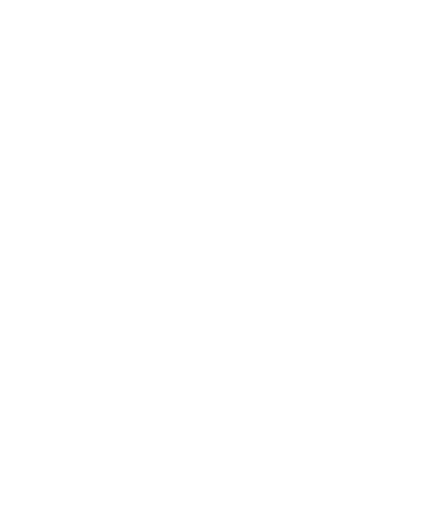
t = 0.00 s
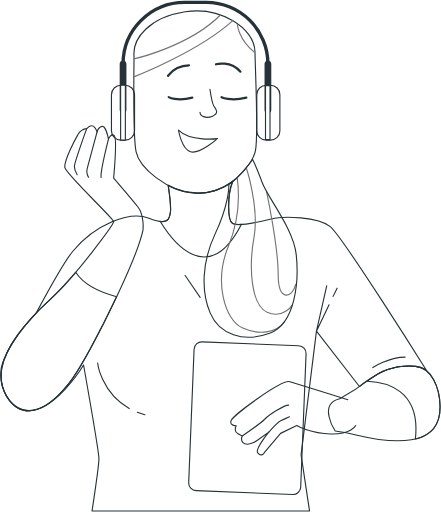
t = 1.98 s
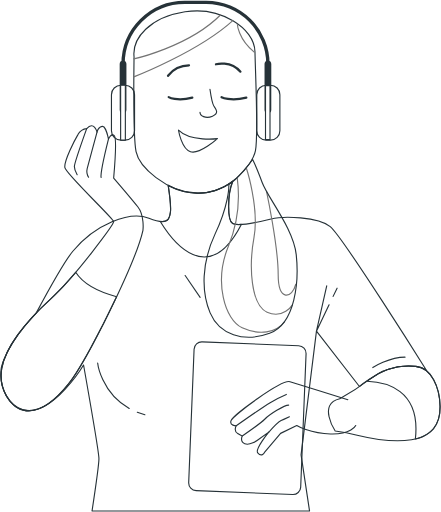
t = 2.08 s
t = 2.17 s: frame unchanged from t = 2.08 s, image omitted
t = 2.26 s: frame unchanged from t = 2.08 s, image omitted
t = 2.38 s: frame unchanged from t = 2.08 s, image omitted

The animated SVG that drew these frames (rendered in a browser with its animation timeline set to each time). Animation: 2 CSS @keyframes rules; one cycle of 2.38 s.

<svg width="392" height="455" viewBox="0 0 392 455" fill="none" xmlns="http://www.w3.org/2000/svg" style="">
<path d="M238.143 56.8366C238.143 49.6353 236.725 42.5046 233.969 35.8515C231.213 29.1984 227.174 23.1533 222.082 18.0613C216.99 12.9692 210.945 8.92998 204.292 6.17419C197.639 3.41839 190.508 2 183.307 2H164.217C149.673 2 135.725 7.7774 125.442 18.0613C115.158 28.3451 109.38 42.293 109.38 56.8366" stroke="#263238" stroke-width="3" stroke-linecap="round" stroke-linejoin="round" class="OIYpbEmo_0"></path>
<path d="M238.143 97.4485V56.8367" stroke="#263238" stroke-width="6" stroke-linecap="round" stroke-linejoin="round" class="OIYpbEmo_1"></path>
<path d="M109.38 56.8367V97.4485" stroke="#263238" stroke-width="6" stroke-linecap="round" stroke-linejoin="round" class="OIYpbEmo_2"></path>
<path d="M149.5 165C149.5 165 152.187 182.294 151.499 188.442C150.812 194.589 149.45 200.736 132.37 193.902C115.29 187.067 84.5534 199.375 64.7366 223.276C55.7605 234.103 32.0274 278.5 32.0274 278.5C32.0274 278.5 19.9145 291.227 12.5 302.5C4.42876 314.771 1.00002 325.775 1.00002 328.5C-1 345.5 8.85699 362.885 22.5 365C48 368 74.2815 324.383 74.2815 324.383C74.2815 324.383 87.9377 401.575 87.9377 407.669C87.9377 413.763 81.8169 454.124 81.8169 454.124H275.146L267.624 404.258L281.293 294.268L319.5 343.5C319.5 343.5 326 338 340 330C366.5 320 379 329 379 329C379 329 304.521 210.268 293.548 201.397C282.576 192.527 251.879 191.826 240.946 194.563C230.013 197.299 211.571 201.397 206.786 198.661C202 195.924 202.013 172.62 206.786 161C206.786 161 184 182 149.5 165Z" stroke="#263238" stroke-linecap="round" stroke-linejoin="round" class="OIYpbEmo_3"></path>
<path d="M122.058 366.383C124.262 367.233 126.508 367.97 128.787 368.591" stroke="#263238" stroke-linecap="round" stroke-linejoin="round" class="OIYpbEmo_4"></path>
<path d="M86.8008 322.559C86.8008 322.559 89.8414 349.104 114.854 363.012" stroke="#263238" stroke-linecap="round" stroke-linejoin="round" class="OIYpbEmo_5"></path>
<path d="M164.6 244.812L177.899 264.245" stroke="#263238" stroke-linecap="round" stroke-linejoin="round" class="OIYpbEmo_6"></path>
<path d="M296.113 263.386L299.629 256.062" stroke="#263238" stroke-linecap="round" stroke-linejoin="round" class="OIYpbEmo_7"></path>
<path d="M290.415 254.013L281.293 294.321L292.504 270.935" stroke="#263238" stroke-linecap="round" stroke-linejoin="round" class="OIYpbEmo_8"></path>
<path d="M331.371 326.644C331.371 326.644 345.807 317.39 360.018 317.39" stroke="#263238" stroke-linecap="round" stroke-linejoin="round" class="OIYpbEmo_9"></path>
<path d="M301.996 354.366C311.15 349.417 319.899 343.749 328.158 337.418C340.023 328.311 354.923 324.092 369.801 325.626C383.431 327.093 390.807 344.041 391.164 361.002C391.521 377.964 382.32 388.262 365.742 390.84C349.164 393.418 329.625 389.743 317.476 386.795C311.046 385.161 304.52 383.93 297.937 383.106C297.937 383.106 282.099 358.781 301.996 354.366Z" stroke="#263238" stroke-linecap="round" stroke-linejoin="round" class="OIYpbEmo_10"></path>
<path d="M391.165 361.002C390.808 344.041 383.431 327.093 369.801 325.626C354.924 324.092 340.023 328.311 328.158 337.418L326.308 338.832C342.172 339.374 374.243 345.852 369.22 390.152C383.603 386.702 391.509 376.721 391.165 361.002Z" stroke="#263238" stroke-linecap="round" stroke-linejoin="round" class="OIYpbEmo_11"></path>
<path d="M149.5 164.5C149.5 164.5 152.186 182.294 151.499 188.442C150.983 193.055 150.084 197.696 142.47 196.797C153.363 214.604 184.998 256.406 214.519 199.441C211.082 199.652 208.305 199.441 206.825 198.621C202.052 195.885 202.052 173.12 206.825 161.5C187 175 166 174 149.5 164.5Z" stroke="#263238" stroke-linecap="round" stroke-linejoin="round" class="OIYpbEmo_12"></path>
<path d="M111.218 75.7014H107.45C102.821 75.7014 99.0684 79.4539 99.0684 84.0829V116.155C99.0684 120.784 102.821 124.536 107.45 124.536H111.218C115.847 124.536 119.599 120.784 119.599 116.155V84.0829C119.599 79.4539 115.847 75.7014 111.218 75.7014Z" stroke="#263238" stroke-linecap="round" stroke-linejoin="round" class="OIYpbEmo_13"></path>
<path d="M111.43 75.7412C111.126 75.7412 110.808 75.7412 110.491 75.7412H108.164C107.847 75.7412 107.543 75.7412 107.226 75.7412V124.497C107.543 124.497 107.847 124.497 108.164 124.497H110.491C110.808 124.497 111.126 124.497 111.43 124.497V75.7412Z" fill="white" stroke="#263238" stroke-linecap="round" stroke-linejoin="round" class="OIYpbEmo_14"></path>
<path d="M240.404 75.7014H236.636C232.007 75.7014 228.255 79.4539 228.255 84.0829V116.155C228.255 120.784 232.007 124.536 236.636 124.536H240.404C245.033 124.536 248.786 120.784 248.786 116.155V84.0829C248.786 79.4539 245.033 75.7014 240.404 75.7014Z" stroke="#263238" stroke-linecap="round" stroke-linejoin="round" class="OIYpbEmo_15"></path>
<path d="M240 76C239.711 76 239.409 76 239.107 76H236.893C236.591 76 236.289 76 236 76V124C236.289 124 236.591 124 236.893 124H239.107C239.409 124 239.711 124 240 124V76Z" fill="white" stroke="#263238" stroke-linecap="round" stroke-linejoin="round" class="OIYpbEmo_16"></path>
<path d="M77.0575 114.264C75.4574 114.409 73.9189 114.952 72.5821 115.843C71.2453 116.735 70.1524 117.946 69.4031 119.367C66.336 124.47 56.6458 143.348 57.6637 148.967C58.6817 154.585 101.039 194.378 101.039 196.929C101.039 199.48 67.3672 245.407 44.9064 265.818C22.4456 286.23 4.59861 309.18 1.53157 327.556C-1.53547 345.932 9.18594 361.227 20.4229 364.294C31.6599 367.361 45.422 360.725 61.2331 340.815C77.0442 320.906 120.432 234.17 127.069 204.649C127.069 204.649 128.589 191.429 122.468 183.722C116.347 176.015 101.039 158.208 101.039 158.208C101.039 158.208 104.106 123.003 101.554 120.451C99.0027 117.9 96.4512 123.518 96.4512 123.518C96.4512 123.518 94.0848 111.713 90.8327 112.281C87.2765 112.916 86.2453 117.384 86.2453 117.384C86.2453 117.384 83.6939 107.112 77.0575 114.264Z" stroke="#263238" stroke-linecap="round" stroke-linejoin="round" class="OIYpbEmo_17"></path>
<path d="M96.4515 123.452C96.4515 123.452 89.1276 152.761 89.8415 157.705" stroke="#263238" stroke-linecap="round" stroke-linejoin="round" class="OIYpbEmo_18"></path>
<path d="M86.2453 117.318C86.2453 117.318 78.4851 145.82 77.4936 149.786C77.1635 151.084 77.1035 152.435 77.3173 153.756C77.5311 155.077 78.014 156.34 78.7363 157.467" stroke="#263238" stroke-linecap="round" stroke-linejoin="round" class="OIYpbEmo_19"></path>
<path d="M77.0571 114.264C77.0571 114.264 66.0977 144.829 66.0977 148.054C66.0977 151.28 68.583 155.233 68.583 155.233" stroke="#263238" stroke-linecap="round" stroke-linejoin="round" class="OIYpbEmo_20"></path>
<path d="M67.3011 241.983C60.3254 250.361 52.8467 258.308 44.9064 265.779C22.4324 286.177 4.59861 309.14 1.53157 327.516C-1.53547 345.892 9.18594 361.187 20.4229 364.254C31.6599 367.321 45.422 360.685 61.2331 340.776C70.3417 329.327 88.5588 295.748 103.656 263.663C80.6533 257.556 71.1613 248.037 67.3011 241.983Z" stroke="#263238" stroke-linecap="round" stroke-linejoin="round" class="OIYpbEmo_21"></path>
<path d="M119.15 50.3984C119.15 50.3984 118.264 121.429 120.935 134.755C123.605 148.081 147.573 170.714 175.137 171.599C202.7 172.485 224.421 147.182 227.078 133.856C229.735 120.531 227.078 67.2671 226.642 45.9565C226.206 24.6459 195.562 5.55617 164.508 10.4344C133.454 15.3125 117.379 33.5165 119.15 50.3984Z" stroke="#263238" stroke-linecap="round" stroke-linejoin="round" class="OIYpbEmo_22"></path>
<path d="M186.638 79.2576C186.638 79.2576 188.41 91.6844 190.194 94.3416C191.979 96.9988 195.073 100.568 188.872 103.225C182.672 105.883 177.768 102.776 177.768 99.6693" stroke="#263238" stroke-linecap="round" stroke-linejoin="round" class="OIYpbEmo_23"></path>
<path d="M193.3 123.201C193.3 123.201 169.319 126.268 158.664 115.692C158.664 115.692 161.308 132.125 169.319 134.795C177.331 137.466 193.3 123.201 193.3 123.201Z" stroke="#263238" stroke-linecap="round" stroke-linejoin="round" class="OIYpbEmo_24"></path>
<path d="M149.942 86.292C149.942 86.292 157.292 90.468 170.942 86.7514" stroke="#263238" stroke-width="2" stroke-linecap="round" stroke-linejoin="round" class="OIYpbEmo_25"></path>
<path d="M196.942 86.292C196.942 86.292 204.636 90.468 218.942 86.7514" stroke="#263238" stroke-width="2" stroke-linecap="round" stroke-linejoin="round" class="OIYpbEmo_26"></path>
<path d="M149.345 67.2671C151.515 64.3729 154.329 62.0239 157.564 60.4062C160.8 58.7885 164.368 57.9465 167.985 57.947" stroke="#263238" stroke-width="2" stroke-linecap="round" stroke-linejoin="round" class="OIYpbEmo_27"></path>
<path d="M191.966 57.0481C191.966 57.0481 204.842 53.5051 213.726 63.6581" stroke="#263238" stroke-width="2" stroke-linecap="round" stroke-linejoin="round" class="OIYpbEmo_28"></path>
<path d="M118.942 68.292C118.942 68.292 176.066 46.2619 206.942 18.292" stroke="#737373" stroke-linecap="round" stroke-linejoin="round" class="OIYpbEmo_29"></path>
<path d="M118.942 52.292C118.942 52.292 167.77 41.5577 195.942 13.292" stroke="#737373" stroke-linecap="round" stroke-linejoin="round" class="OIYpbEmo_30"></path>
<path d="M210.942 21.292C210.942 21.292 211.478 34.3018 225.942 46.292" stroke="#737373" stroke-linecap="round" stroke-linejoin="round" class="OIYpbEmo_31"></path>
<path d="M210.893 158.292C213.606 178.825 210.889 199.712 203.016 218.861C189.875 250.481 199.946 284.301 215.282 291.322C230.617 298.343 245.497 295.722 252.942 286.056" stroke="#737373" stroke-linecap="round" stroke-linejoin="round" class="OIYpbEmo_32"></path>
<path d="M218.942 149.292C218.942 149.292 230.558 184.523 225.779 210.952C221 237.381 223.048 270.914 237.394 277.459C251.74 284.005 259.942 270.914 259.942 270.914" stroke="#737373" stroke-linecap="round" stroke-linejoin="round" class="OIYpbEmo_33"></path>
<path d="M236.942 170.292C236.942 170.292 247.266 218.709 247.266 243.797C247.266 268.885 259.735 264.933 262.942 252.606" stroke="#737373" stroke-linecap="round" stroke-linejoin="round" class="OIYpbEmo_34"></path>
<path d="M203.388 165.857C203.388 165.857 203.388 181.959 191.318 207.619C179.248 233.279 178.732 258.939 186.783 278.055C194.834 297.171 216.476 304.733 239.663 296.18C262.851 287.627 265.826 249.381 263.314 226.233C260.802 203.085 238.196 175.917 233.119 162.327C228.043 148.737 224.566 141.704 224.566 141.704C224.566 141.704 211.478 159.816 203.414 163.834L203.388 165.857Z" stroke="#263238" stroke-linecap="round" stroke-linejoin="round" class="OIYpbEmo_35"></path>
<path d="M265.483 307.286L179.649 303.824C175.863 303.671 172.67 306.616 172.517 310.403L167.736 428.916C167.583 432.702 170.529 435.896 174.315 436.048L260.149 439.511C263.935 439.664 267.128 436.718 267.281 432.932L272.062 314.418C272.215 310.632 269.269 307.439 265.483 307.286Z" stroke="#263238" stroke-linecap="round" stroke-linejoin="round" class="OIYpbEmo_36"></path>
<path d="M309.214 355.225C309.214 355.225 265.271 341.556 257.775 339.255C250.279 336.955 207.103 369.199 205.384 373.799C203.666 378.4 209.985 378.413 209.985 378.413C209.985 378.413 207.341 383.014 211.307 385.314C212.557 386.156 213.885 386.878 215.273 387.469C215.273 387.469 212.972 392.651 217.573 394.383C222.174 396.115 228.519 391.501 228.519 391.501L238.884 384.018C238.884 384.018 226.43 399.261 229.088 402.447C232.75 406.81 235.09 402.13 235.09 402.13L249.407 385.169L263.79 378.255C263.79 378.255 275.305 385.169 293.733 385.737C312.162 386.306 316.207 378.255 316.207 378.255" stroke="#263238" stroke-linecap="round" stroke-linejoin="round" class="OIYpbEmo_37"></path>
<path d="M215.365 387.469C215.365 387.469 231.506 376.39 235.525 372.385C239.544 368.379 252.566 360.011 256.585 360.011" stroke="#263238" stroke-linecap="round" stroke-linejoin="round" class="OIYpbEmo_38"></path>
<path d="M238.976 384.058C238.976 384.058 246.908 375.095 249.896 373.76C252.884 372.424 257.246 370.415 257.246 370.415" stroke="#263238" stroke-linecap="round" stroke-linejoin="round" class="OIYpbEmo_39"></path>
<path d="M209.985 378.413C209.985 378.413 232.459 362.549 240.153 357.882C244.754 355.075 249.557 352.613 254.523 350.519" stroke="#263238" stroke-linecap="round" stroke-linejoin="round" class="OIYpbEmo_40"></path>
<style data-made-with="vivus-instant">.OIYpbEmo_0{stroke-dasharray:192 194;stroke-dashoffset:193;animation:OIYpbEmo_draw 57ms ease-in-out 0ms forwards;}.OIYpbEmo_1{stroke-dasharray:41 43;stroke-dashoffset:42;animation:OIYpbEmo_draw 12ms ease-in-out 57ms forwards;}.OIYpbEmo_2{stroke-dasharray:41 43;stroke-dashoffset:42;animation:OIYpbEmo_draw 12ms ease-in-out 69ms forwards;}.OIYpbEmo_3{stroke-dasharray:1321 1323;stroke-dashoffset:1322;animation:OIYpbEmo_draw 393ms ease-in-out 82ms forwards;}.OIYpbEmo_4{stroke-dasharray:8 10;stroke-dashoffset:9;animation:OIYpbEmo_draw 2ms ease-in-out 475ms forwards;}.OIYpbEmo_5{stroke-dasharray:51 53;stroke-dashoffset:52;animation:OIYpbEmo_draw 15ms ease-in-out 478ms forwards;}.OIYpbEmo_6{stroke-dasharray:24 26;stroke-dashoffset:25;animation:OIYpbEmo_draw 7ms ease-in-out 493ms forwards;}.OIYpbEmo_7{stroke-dasharray:9 11;stroke-dashoffset:10;animation:OIYpbEmo_draw 2ms ease-in-out 501ms forwards;}.OIYpbEmo_8{stroke-dasharray:68 70;stroke-dashoffset:69;animation:OIYpbEmo_draw 20ms ease-in-out 504ms forwards;}.OIYpbEmo_9{stroke-dasharray:31 33;stroke-dashoffset:32;animation:OIYpbEmo_draw 9ms ease-in-out 524ms forwards;}.OIYpbEmo_10{stroke-dasharray:268 270;stroke-dashoffset:269;animation:OIYpbEmo_draw 80ms ease-in-out 534ms forwards;}.OIYpbEmo_11{stroke-dasharray:210 212;stroke-dashoffset:211;animation:OIYpbEmo_draw 62ms ease-in-out 614ms forwards;}.OIYpbEmo_12{stroke-dasharray:244 246;stroke-dashoffset:245;animation:OIYpbEmo_draw 72ms ease-in-out 676ms forwards;}.OIYpbEmo_13{stroke-dasharray:125 127;stroke-dashoffset:126;animation:OIYpbEmo_draw 37ms ease-in-out 749ms forwards;}.OIYpbEmo_14{stroke-dasharray:106 108;stroke-dashoffset:107;animation:OIYpbEmo_draw 31ms ease-in-out 787ms forwards;}.OIYpbEmo_15{stroke-dasharray:125 127;stroke-dashoffset:126;animation:OIYpbEmo_draw 37ms ease-in-out 819ms forwards;}.OIYpbEmo_16{stroke-dasharray:104 106;stroke-dashoffset:105;animation:OIYpbEmo_draw 31ms ease-in-out 856ms forwards;}.OIYpbEmo_17{stroke-dasharray:653 655;stroke-dashoffset:654;animation:OIYpbEmo_draw 194ms ease-in-out 887ms forwards;}.OIYpbEmo_18{stroke-dasharray:35 37;stroke-dashoffset:36;animation:OIYpbEmo_draw 10ms ease-in-out 1082ms forwards;}.OIYpbEmo_19{stroke-dasharray:42 44;stroke-dashoffset:43;animation:OIYpbEmo_draw 12ms ease-in-out 1092ms forwards;}.OIYpbEmo_20{stroke-dasharray:44 46;stroke-dashoffset:45;animation:OIYpbEmo_draw 13ms ease-in-out 1105ms forwards;}.OIYpbEmo_21{stroke-dasharray:336 338;stroke-dashoffset:337;animation:OIYpbEmo_draw 100ms ease-in-out 1119ms forwards;}.OIYpbEmo_22{stroke-dasharray:456 458;stroke-dashoffset:457;animation:OIYpbEmo_draw 135ms ease-in-out 1219ms forwards;}.OIYpbEmo_23{stroke-dasharray:41 43;stroke-dashoffset:42;animation:OIYpbEmo_draw 12ms ease-in-out 1355ms forwards;}.OIYpbEmo_24{stroke-dasharray:87 89;stroke-dashoffset:88;animation:OIYpbEmo_draw 26ms ease-in-out 1367ms forwards;}.OIYpbEmo_25{stroke-dasharray:22 24;stroke-dashoffset:23;animation:OIYpbEmo_draw 6ms ease-in-out 1393ms forwards;}.OIYpbEmo_26{stroke-dasharray:23 25;stroke-dashoffset:24;animation:OIYpbEmo_draw 7ms ease-in-out 1400ms forwards;}.OIYpbEmo_27{stroke-dasharray:22 24;stroke-dashoffset:23;animation:OIYpbEmo_draw 6ms ease-in-out 1407ms forwards;}.OIYpbEmo_28{stroke-dasharray:24 26;stroke-dashoffset:25;animation:OIYpbEmo_draw 7ms ease-in-out 1414ms forwards;}.OIYpbEmo_29{stroke-dasharray:102 104;stroke-dashoffset:103;animation:OIYpbEmo_draw 30ms ease-in-out 1422ms forwards;}.OIYpbEmo_30{stroke-dasharray:88 90;stroke-dashoffset:89;animation:OIYpbEmo_draw 26ms ease-in-out 1452ms forwards;}.OIYpbEmo_31{stroke-dasharray:30 32;stroke-dashoffset:31;animation:OIYpbEmo_draw 9ms ease-in-out 1479ms forwards;}.OIYpbEmo_32{stroke-dasharray:183 185;stroke-dashoffset:184;animation:OIYpbEmo_draw 54ms ease-in-out 1488ms forwards;}.OIYpbEmo_33{stroke-dasharray:160 162;stroke-dashoffset:161;animation:OIYpbEmo_draw 47ms ease-in-out 1543ms forwards;}.OIYpbEmo_34{stroke-dasharray:110 112;stroke-dashoffset:111;animation:OIYpbEmo_draw 33ms ease-in-out 1591ms forwards;}.OIYpbEmo_35{stroke-dasharray:384 386;stroke-dashoffset:385;animation:OIYpbEmo_draw 114ms ease-in-out 1624ms forwards;}.OIYpbEmo_36{stroke-dasharray:453 455;stroke-dashoffset:454;animation:OIYpbEmo_draw 135ms ease-in-out 1738ms forwards;}.OIYpbEmo_37{stroke-dasharray:294 296;stroke-dashoffset:295;animation:OIYpbEmo_draw 87ms ease-in-out 1873ms forwards;}.OIYpbEmo_38{stroke-dasharray:50 52;stroke-dashoffset:51;animation:OIYpbEmo_draw 15ms ease-in-out 1961ms forwards;}.OIYpbEmo_39{stroke-dasharray:24 26;stroke-dashoffset:25;animation:OIYpbEmo_draw 7ms ease-in-out 1976ms forwards;}.OIYpbEmo_40{stroke-dasharray:53 55;stroke-dashoffset:54;animation:OIYpbEmo_draw 16ms ease-in-out 1983ms forwards;}@keyframes OIYpbEmo_draw{100%{stroke-dashoffset:0;}}@keyframes OIYpbEmo_fade{0%{stroke-opacity:1;}93.54838709677419%{stroke-opacity:1;}100%{stroke-opacity:0;}}</style></svg>
